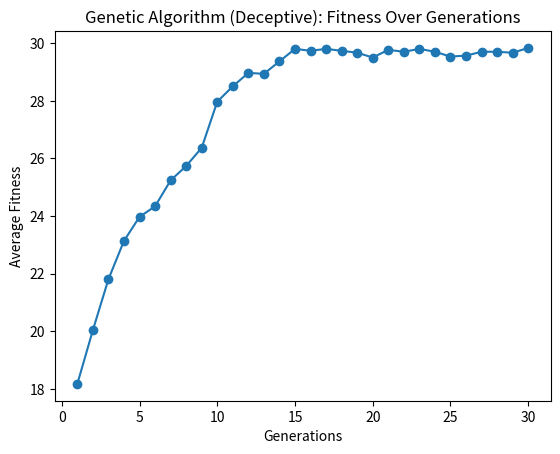

Python code for this plot:
import random

from matplotlib import pyplot as plt


def init_population(population_size, string_length):
    population = []
    for x in range(0, population_size):
        str = ""
        for _ in range(string_length):
            str += random.choice('01')
        population.append(str)
    return population


def avg_fitness(population):
    sum = 0
    for chromosome in population:
        sum += calculate_fitness(chromosome)
    return sum / len(population)


def calculate_fitness(chromosome):
    fitness = chromosome.count('1')
    if fitness == 0:
        fitness = (2 * len(chromosome))
    return fitness



def parentSelection(population):
    tournament = []

    for x in range(0, 5):
        tournament.append(random.choice(population))
    max = 0
    for x in range(0, len(tournament)):
        if calculate_fitness(tournament[x]) >= max:
            max = calculate_fitness(tournament[x])
            parent = tournament[x]
    return parent


def crossover(parent1, parent2):
    crossover_point = random.randint(0, len(parent1))
    return parent1[:crossover_point] + parent2[crossover_point:], parent1[:crossover_point] + parent1[crossover_point:]


def mutate(children, mutation_rate):
    mutated_kids = []
    for child in children:
        mutated_child = ""
        for char in child:
            if random.random() < mutation_rate:
                mutated_child_char = "1" if char == "0" else "0"

            else:
                mutated_child_char = char
            mutated_child += mutated_child_char
        mutated_kids.append(mutated_child)
    # print(mutated_kids)
    return mutated_kids


def evolve(population):
    mutation_rate = 0.01
    new_population = []
    for x in range(0, 15):
        parent1 = parentSelection(population)
        parent2 = parentSelection(population)

        children = crossover(parent1, parent2)
        new_population += (mutate(children, mutation_rate))
    return new_population


def genetic_algorithm(pop_size, str_length, generations):
    population = init_population(pop_size, str_length)
    fitness_hist = []
    for x in range(0, generations):
        population = evolve(population)
        fitness_hist.append(avg_fitness(population))

    plt.plot(range(1, generations + 1), fitness_hist, marker='o')
    plt.xlabel('Generations')
    plt.ylabel('Average Fitness')
    plt.title('Genetic Algorithm (Deceptive): Fitness Over Generations')
    plt.show()


if __name__ == "__main__":
    population_size = 100
    string_length = 30
    generations = 30

    genetic_algorithm(population_size, string_length, generations)
